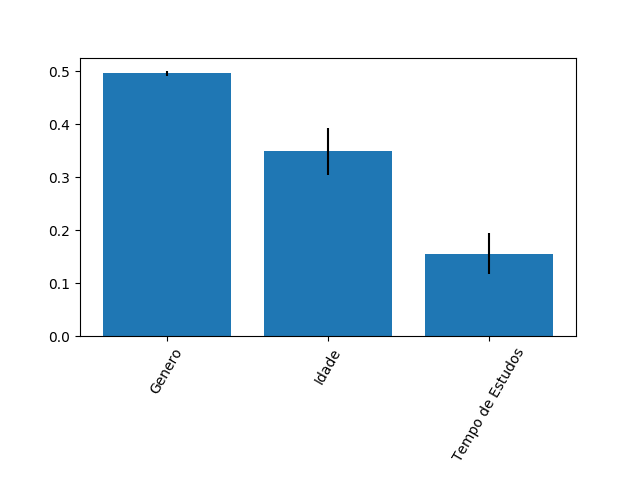

Data behind this chart, as committed beside it:
0.49607792903696496, 0.3484348166101037, 0.15548725435293115
0.004653, 0.04349, 0.03883
